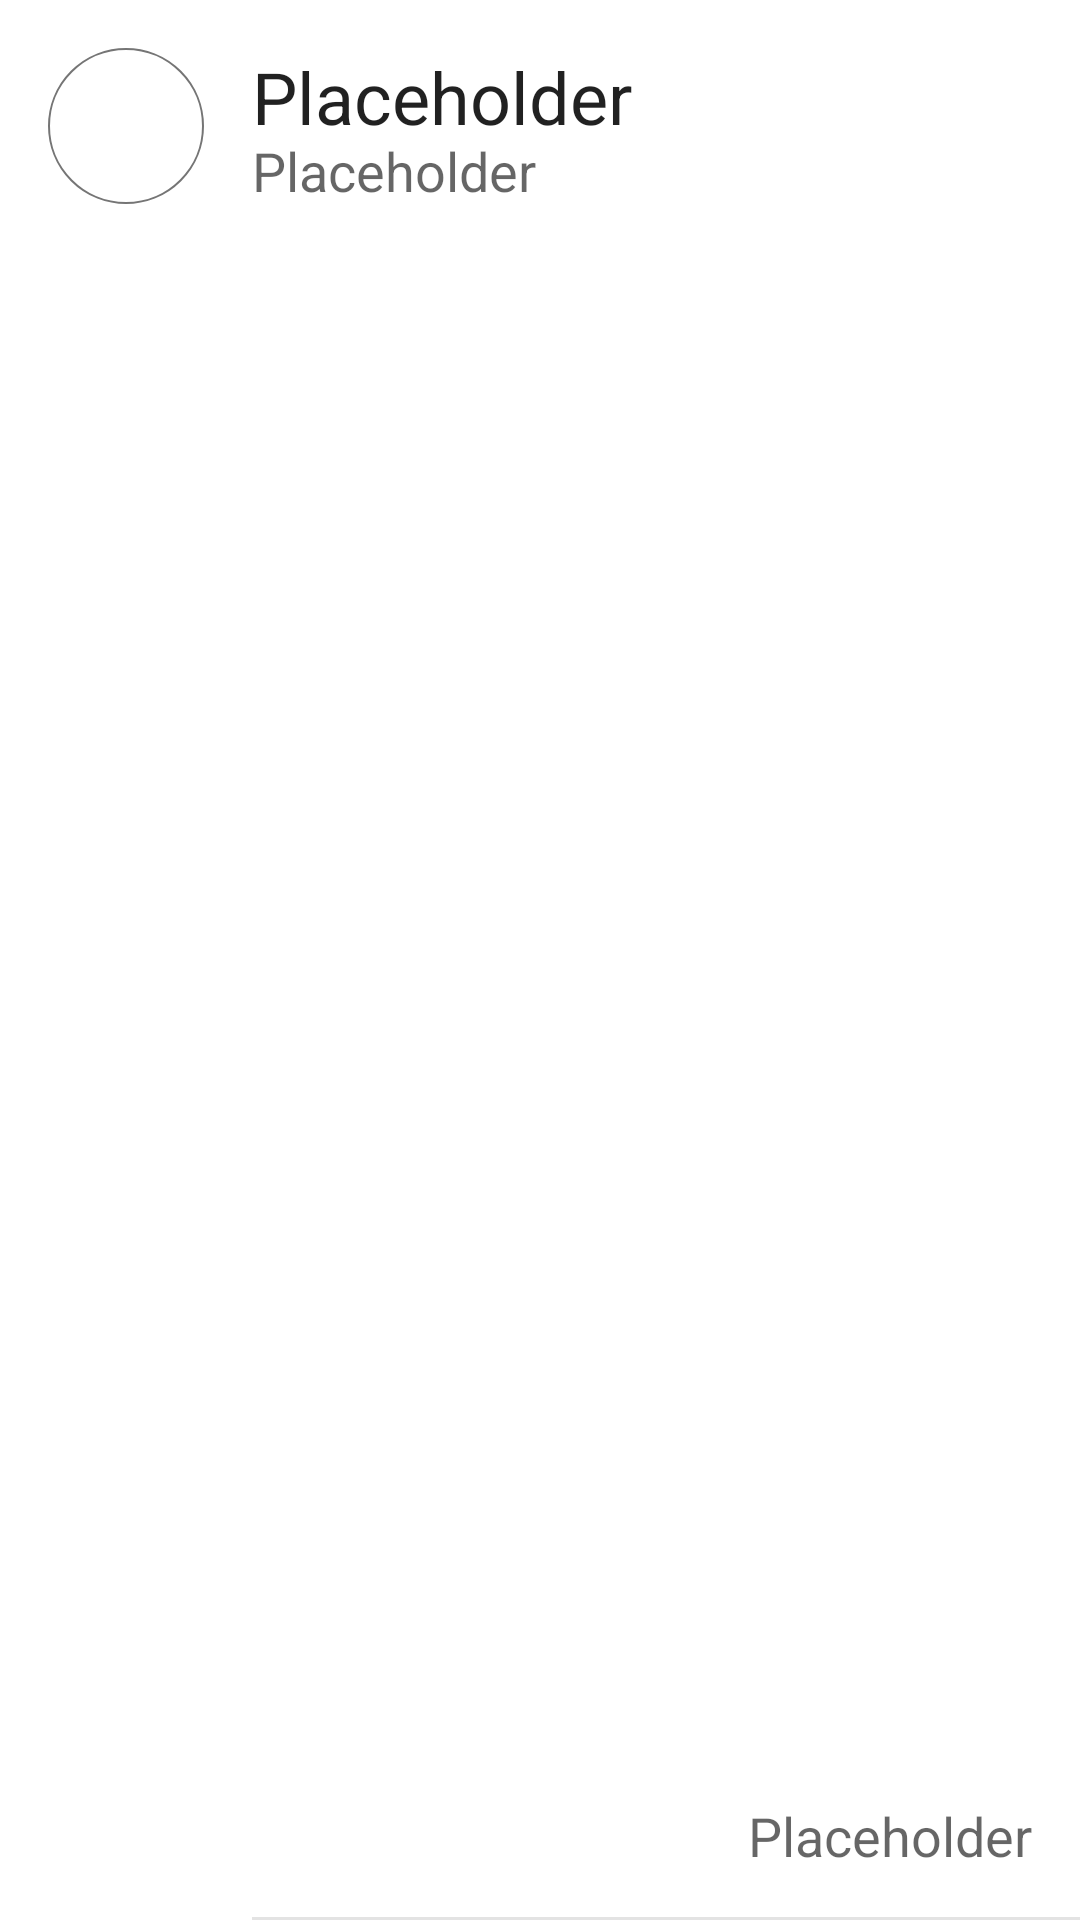

Write the Android layout XML for this screen, with the resource values it uses.
<!-- AndroidManifest.xml: application theme AppTheme -->
<!-- res/layout/grocerylist_item.xml -->
<?xml version="1.0" encoding="utf-8"?>
<LinearLayout xmlns:android="http://schemas.android.com/apk/res/android"
    xmlns:app="http://schemas.android.com/apk/res-auto"
    android:id="@+id/layout_grocery_list_item"
    android:layout_width="match_parent"
    android:layout_height="wrap_content"
    android:orientation="horizontal">

    <ImageView
        android:id="@+id/grocerylist_food_image"
        style="@style/listitem_imageviews"
        android:layout_margin="16dp"
        android:contentDescription="@string/imageview_grocerylist_content_description"
        android:transitionName="@string/transition_detail"
        app:layout_constraintBottom_toBottomOf="parent"
        app:layout_constraintStart_toStartOf="parent"
        app:layout_constraintTop_toTopOf="parent" />

    <androidx.constraintlayout.widget.ConstraintLayout
        android:layout_width="match_parent"
        android:layout_height="match_parent"
        android:background="@drawable/listitem_bg"
        android:paddingVertical="16dp">

        <LinearLayout
            android:layout_width="wrap_content"
            android:layout_height="match_parent"
            android:orientation="vertical"
            app:layout_constraintStart_toStartOf="parent"
            app:layout_constraintTop_toTopOf="parent">

            <TextView
                android:id="@+id/grocery_item_label"
                style="@style/TextLabels"
                android:layout_width="wrap_content"
                android:layout_height="wrap_content"
                android:text="Placeholder" />

            <TextView
                android:id="@+id/grocery_item_brand"
                style="@style/TextSubLabels"
                android:layout_width="wrap_content"
                android:layout_height="wrap_content"
                android:layout_marginTop="-4dp"
                android:text="Placeholder" />
        </LinearLayout>

        <TextView
            android:id="@+id/grocery_item_amount"
            style="@style/TextSubLabels"
            android:layout_width="wrap_content"
            android:layout_height="wrap_content"
            android:layout_marginEnd="16dp"
            android:text="Placeholder"
            app:layout_constraintBottom_toBottomOf="parent"
            app:layout_constraintEnd_toEndOf="parent" />

    </androidx.constraintlayout.widget.ConstraintLayout>

</LinearLayout>
<!-- resources referenced by this layout -->
<resources>
  <!-- drawable listitem_bg (drawable) -->
  <?xml version="1.0" encoding="utf-8"?>
  <layer-list xmlns:android="http://schemas.android.com/apk/res/android">
      <item>
          <shape android:shape="rectangle">
              <solid android:color="#E3E3E3" />
          </shape>
      </item>
      <item android:bottom="1dp">
          <shape android:shape="rectangle">
              <solid android:color="@android:color/white" />
          </shape>
      </item>
  </layer-list>
  <string name="imageview_grocerylist_content_description">Grocery Item</string>
  <string name="transition_detail">transition detail</string>
  <style name="TextLabels">
          <item name="android:fontFamily">@font/roboto</item>
          <item name="android:textSize">24sp</item>
          <item name="android:textColor">@color/textColorMain</item>
      </style>
  <style name="TextSubLabels">
          <item name="font">@font/roboto_medium</item>
          <item name="android:textSize">18sp</item>
          <item name="android:textColor">@color/textColorMainLight</item>
      </style>
  <style name="listitem_imageviews">
          <item name="android:layout_width">@dimen/listitem_imageview_width</item>
          <item name="android:layout_height">@dimen/listitem_imageview_height</item>
          <item name="android:adjustViewBounds">false</item>
          <item name="android:background">@drawable/grocerylist_imageview_bg</item>
          <item name="android:scaleType">fitCenter</item>
      </style>
  <style name="AppTheme" parent="Theme.MaterialComponents.Light.DarkActionBar">
          <item name="colorPrimary">@color/colorPrimary</item>
          <item name="colorPrimaryVariant">@color/colorPrimaryDark</item>
          <item name="colorSecondary">@color/colorAccent</item>
          <item name="colorOnSecondary">@android:color/white</item>
          <item name="android:statusBarColor">@color/colorPrimaryDark</item>
          <item name="windowActionBar">false</item>
          <item name="windowNoTitle">true</item>
      </style>
  <color name="textColorMain">#DE000000</color>
  <color name="textColorMainLight">#99000000</color>
  <dimen name="listitem_imageview_width">52dp</dimen>
  <dimen name="listitem_imageview_height">52dp</dimen>
  <!-- drawable grocerylist_imageview_bg (drawable) -->
  <?xml version="1.0" encoding="utf-8"?>
  <shape xmlns:android="http://schemas.android.com/apk/res/android"
      android:shape="oval">
      <solid android:color="@android:color/white" />
      <size android:height="@dimen/listitem_imageview_height" />
      <size android:width="@dimen/listitem_imageview_width" />
      <stroke
          android:width="0.5dp"
          android:color="@color/strokeColor" />
  </shape>
  <color name="colorPrimary">#53E344</color>
  <color name="colorPrimaryDark">#41D23C</color>
  <color name="colorAccent">#FF8888</color>
  <color name="strokeColor">#757575</color>
</resources>
